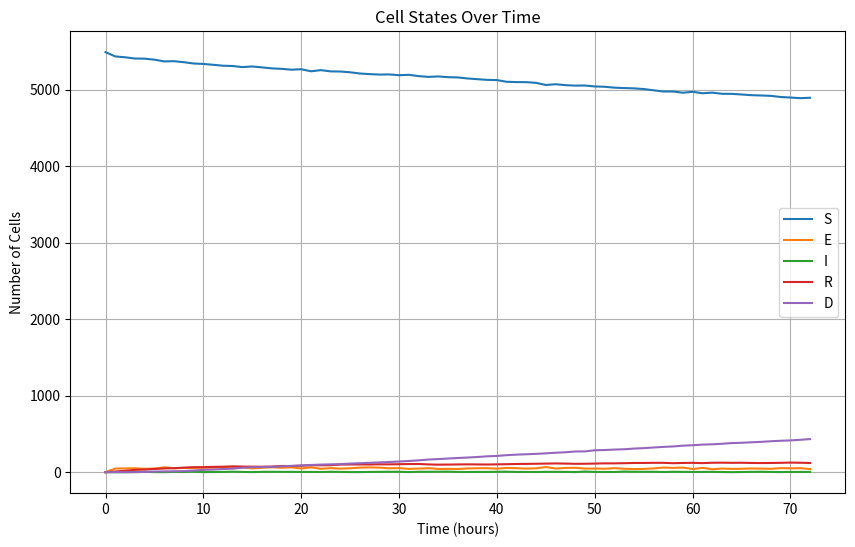
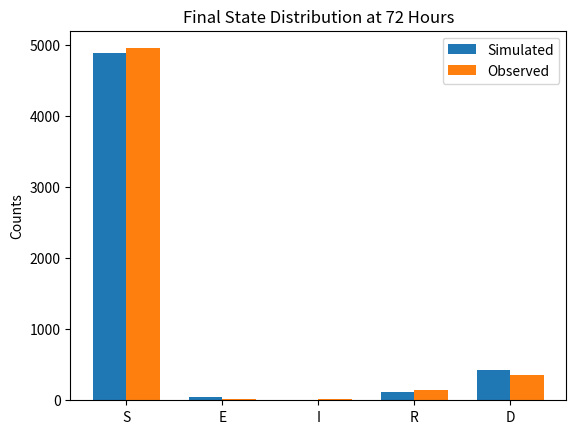

Source code (Python) for these figures, in order:
import numpy as np
import matplotlib.pyplot as plt

# Initial and observed state distributions
initial_state_distribution = {"S": 5488, "E": 0, "I": 0, "R": 0, "D": 0}
observed_state_distribution_3days = {"S": 4956, "E": 14, "I": 13, "R": 150, "D": 355}

# Function to create transition probability matrix from rates
def create_transition_matrix(Δ, Dr, VD, d0, VT, TD):
    transition_probabilities_hourly = {
        "S": np.array([1 - (VD + Δ), VD, 0, Δ, 0]),
        "E": np.array([d0, 1 - (d0 + VT * TD + Δ), VT * TD + Δ, 0, 0]),
        "I": np.array([0, 0, 1 - (d0 + Dr), 0, d0]),
        "R": np.array([0, 0, VD, 1 - (VD + Dr), Dr]),
        "D": np.array([0, 0, 0, 0, 1.0])
    }
    return transition_probabilities_hourly

# Normalize non-zero probabilities
def normalize_probabilities(transition_probabilities):
    for key in transition_probabilities:
        total = transition_probabilities[key].sum()
        if total > 0:
            transition_probabilities[key] /= total  # Ensuring probabilities sum to 1
        else:
            transition_probabilities[key] = np.zeros_like(transition_probabilities[key])
    return transition_probabilities

# Function to check for invalid probabilities
def check_valid_probabilities(transition_probabilities):
    for state, probs in transition_probabilities.items():
        if not np.all(np.isfinite(probs)) or np.any(probs < 0) or np.any(probs > 1):
            #print(f"Invalid probabilities detected for state {state}: {probs}")
            return False
    return True

# Function to simulate Markov model over time
def simulate_markov_model(transition_probabilities, initial_state_distribution, time_steps):
    state_distribution = initial_state_distribution.copy()
    states = list(initial_state_distribution.keys())
    history = [state_distribution.copy()]
    
    for _ in range(time_steps):
        new_distribution = {state: 0 for state in states}
        for state, count in state_distribution.items():
            if count > 0:
                probs = transition_probabilities[state]
                transitions = np.random.multinomial(count, probs)
                for i, next_state in enumerate(states):
                    new_distribution[next_state] += transitions[i]
        state_distribution = new_distribution.copy()
        history.append(state_distribution.copy())
    
    return history

# Sum of squared residuals (SSR) function
def SSR_Score(predicted_distribution, observed_distribution):
    score = sum((predicted_distribution[state] - observed_distribution[state]) ** 2 for state in predicted_distribution)
    return score

# Bayesian Optimization
def bayesian_optimization(transition_probabilities_func, initial_state_distribution, observed_distribution, iterations=10000):
    best_params = None
    best_score = float('inf')

    for _ in range(iterations):
        # Sample parameters randomly within some range
        Δ = np.random.uniform(0.001, 0.1)
        Dr = np.random.uniform(0.01, 0.1)
        VD = np.random.uniform(0.001, 0.01)
        d0 = np.random.uniform(0.1, 1.0)
        VT = np.random.uniform(1.0, 10.0)
        TD = np.random.uniform(0.01, 0.1)
        
        # Generate transition probabilities from sampled parameters
        transition_probabilities = transition_probabilities_func(Δ, Dr, VD, d0, VT, TD)
        transition_probabilities = normalize_probabilities(transition_probabilities)
        
        # Check if the transition probabilities are valid
        if not check_valid_probabilities(transition_probabilities):
            continue  # Skip this iteration if invalid probabilities are found

        # Simulate the model
        simulation_history = simulate_markov_model(transition_probabilities, initial_state_distribution, 72)  # 72 hours = 3 days
        final_distribution = simulation_history[-1]
    
        # Calculate score
        score = SSR_Score(final_distribution, observed_distribution)
        if score < best_score:
            best_score = score
            best_params = (Δ, Dr, VD, d0, VT, TD)
    print(f"{best_score}")

    return best_params

# Optimize the transition parameters using Bayesian Optimization
optimized_params = bayesian_optimization(create_transition_matrix, initial_state_distribution, observed_state_distribution_3days)

# Generate the optimized transition probabilities
optimized_transition_probabilities = create_transition_matrix(*optimized_params)
optimized_transition_probabilities = normalize_probabilities(optimized_transition_probabilities)

# Simulate the Markov model with optimized parameters
simulation_history = simulate_markov_model(optimized_transition_probabilities, initial_state_distribution, 72)

print("Optimized Parameters:")
print(f"Δ: {optimized_params[0]}")
print(f"Dr: {optimized_params[1]}")
print(f"VD: {optimized_params[2]}")
print(f"d0: {optimized_params[3]}")
print(f"VT: {optimized_params[4]}")
print(f"TD: {optimized_params[5]}")

# Plot the cell states over time
time_points = range(len(simulation_history))
states = list(simulation_history[0].keys())

plt.figure(figsize=(10, 6))

for state in states:
    state_counts = [distribution[state] for distribution in simulation_history]
    plt.plot(time_points, state_counts, label=state)

plt.xlabel('Time (hours)')
plt.ylabel('Number of Cells')
plt.title('Cell States Over Time')
plt.legend()
plt.grid(True)
plt.show()

# Validate the final state distribution with observed data at 72 hours (3 days)
final_distribution = simulation_history[-1]
observed_distribution = observed_state_distribution_3days

print("\nFinal simulated distribution vs. observed distribution (72 hours):")
for state in final_distribution:
    print(f"{state}: Simulated={final_distribution[state]}, Observed={observed_distribution[state]}")

# Plot the final distributions for comparison
states = list(final_distribution.keys())
simulated_counts = [final_distribution[state] for state in states]
observed_counts = [observed_distribution[state] for state in states]

x = np.arange(len(states))
width = 0.35

fig, ax = plt.subplots()
bars1 = ax.bar(x - width/2, simulated_counts, width, label='Simulated')
bars2 = ax.bar(x + width/2, observed_counts, width, label='Observed')

ax.set_ylabel('Counts')
ax.set_title('Final State Distribution at 72 Hours')
ax.set_xticks(x)
ax.set_xticklabels(states)
ax.legend()

plt.show()
